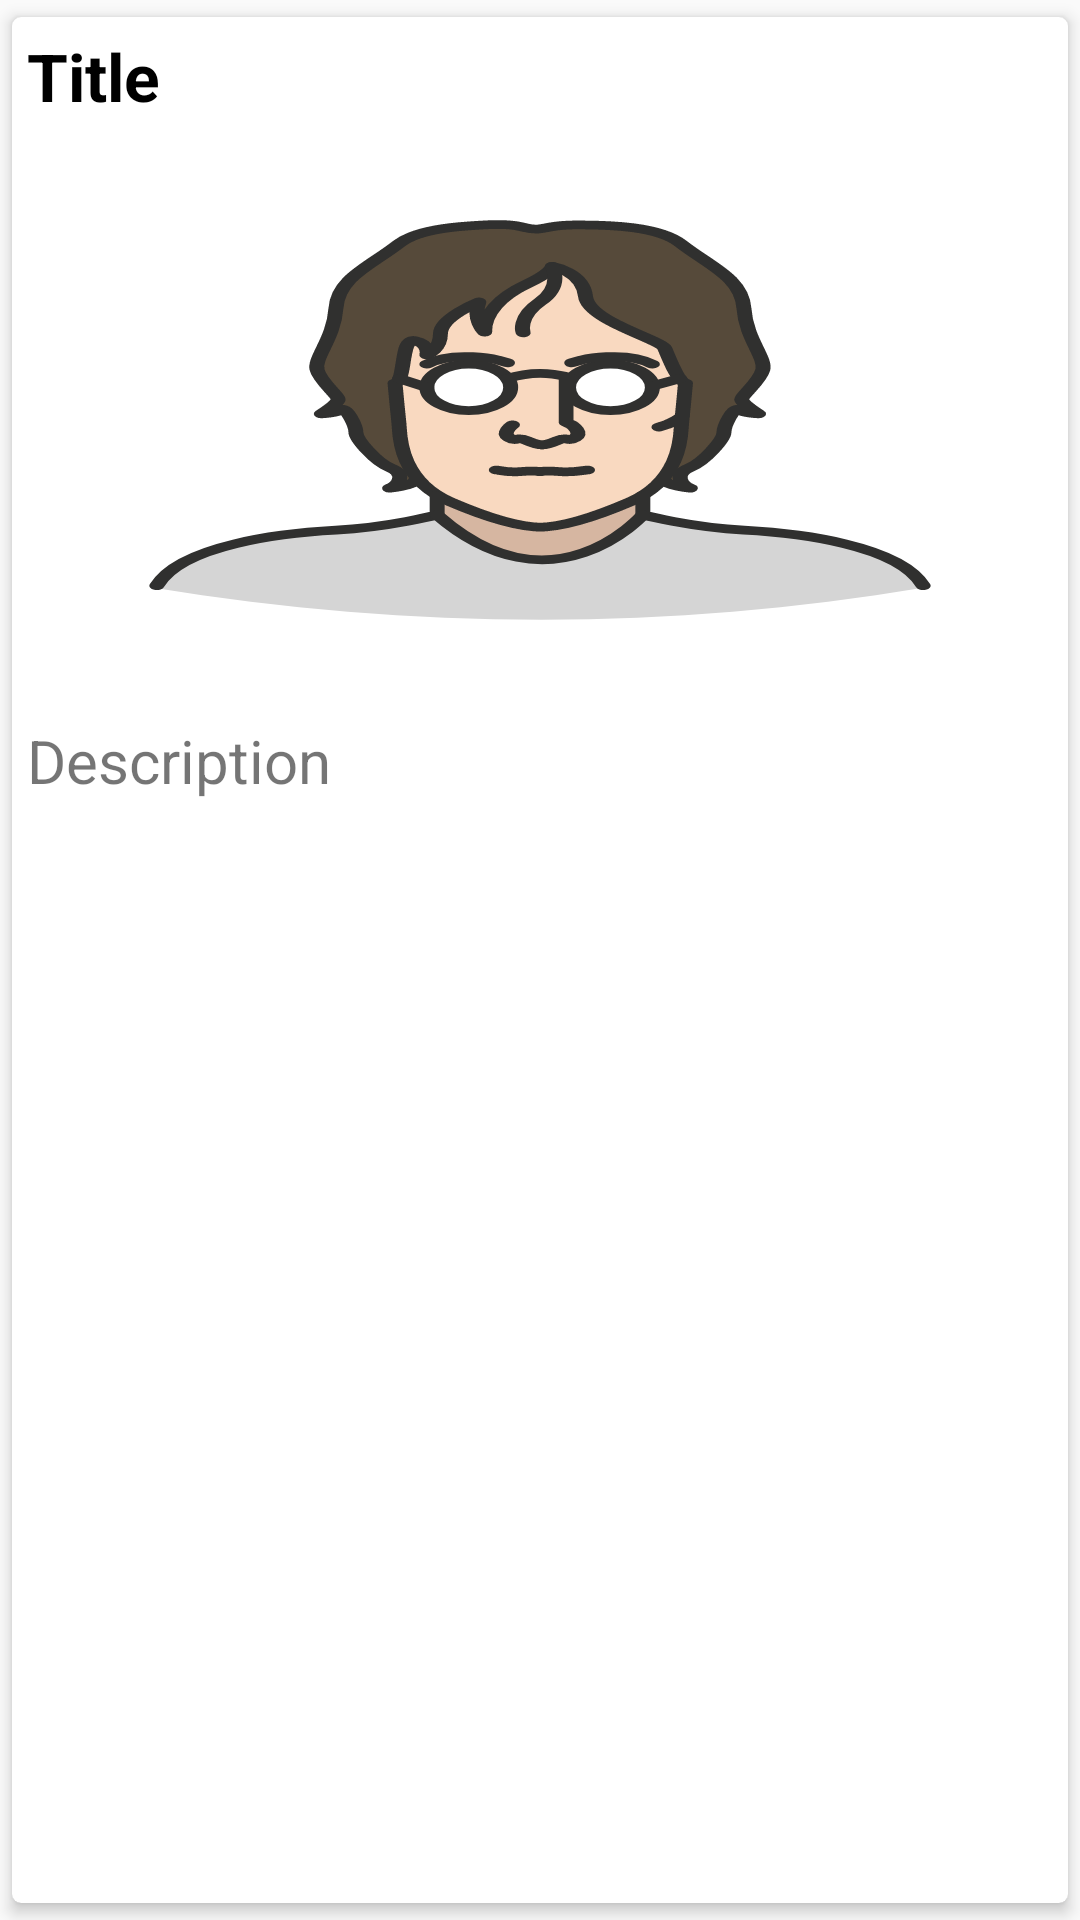

Android layout source for this screen:
<!-- AndroidManifest.xml: application theme AppTheme -->
<!-- res/layout/row.xml -->
<?xml version="1.0" encoding="utf-8"?>
<androidx.cardview.widget.CardView xmlns:android="http://schemas.android.com/apk/res/android"
    xmlns:app="http://schemas.android.com/apk/res-auto"
    android:layout_width="match_parent"
    android:layout_height="wrap_content"
    android:orientation="vertical"
    app:cardBackgroundColor="#fff"
    app:cardCornerRadius="3dp"
    app:cardElevation="3dp"
    app:cardUseCompatPadding="true"
    app:contentPadding="5dp">

    <LinearLayout
        android:layout_width="match_parent"
        android:layout_height="wrap_content"
        android:orientation="vertical">

        <TextView
            android:id="@+id/rTitleTv"
            android:layout_width="match_parent"
            android:layout_height="wrap_content"
            android:text="Title"
            android:textColor="#000"
            android:textSize="22sp"
            android:textStyle="bold" />

        <ImageView
            android:id="@+id/rImageViewTv"
            android:layout_width="match_parent"
            android:layout_height="200dp"
            android:adjustViewBounds="true"
            android:background="@drawable/jon"
            android:scaleType="centerCrop" />

        <TextView
            android:id="@+id/rDescriptionTv"
            android:layout_width="match_parent"
            android:layout_height="wrap_content"
            android:text="Description"
            android:textSize="20sp"

            />

    </LinearLayout>

</androidx.cardview.widget.CardView>
<!-- resources referenced by this layout -->
<resources>
  <!-- drawable jon: vector/xml drawable (drawable, 10137 chars, omitted) -->
  <style name="AppTheme" parent="Theme.AppCompat.Light.NoActionBar">
          
          <item name="colorPrimary">@color/colorPrimary</item>
          <item name="colorPrimaryDark">@color/colorPrimaryDark</item>
          <item name="colorAccent">@color/colorAccent</item>
          <item name="windowActionBar">false</item>
          <item name="windowNoTitle">true</item>
      </style>
  <color name="colorPrimary">#008577</color>
  <color name="colorPrimaryDark">#00574B</color>
  <color name="colorAccent">#D81B60</color>
</resources>
